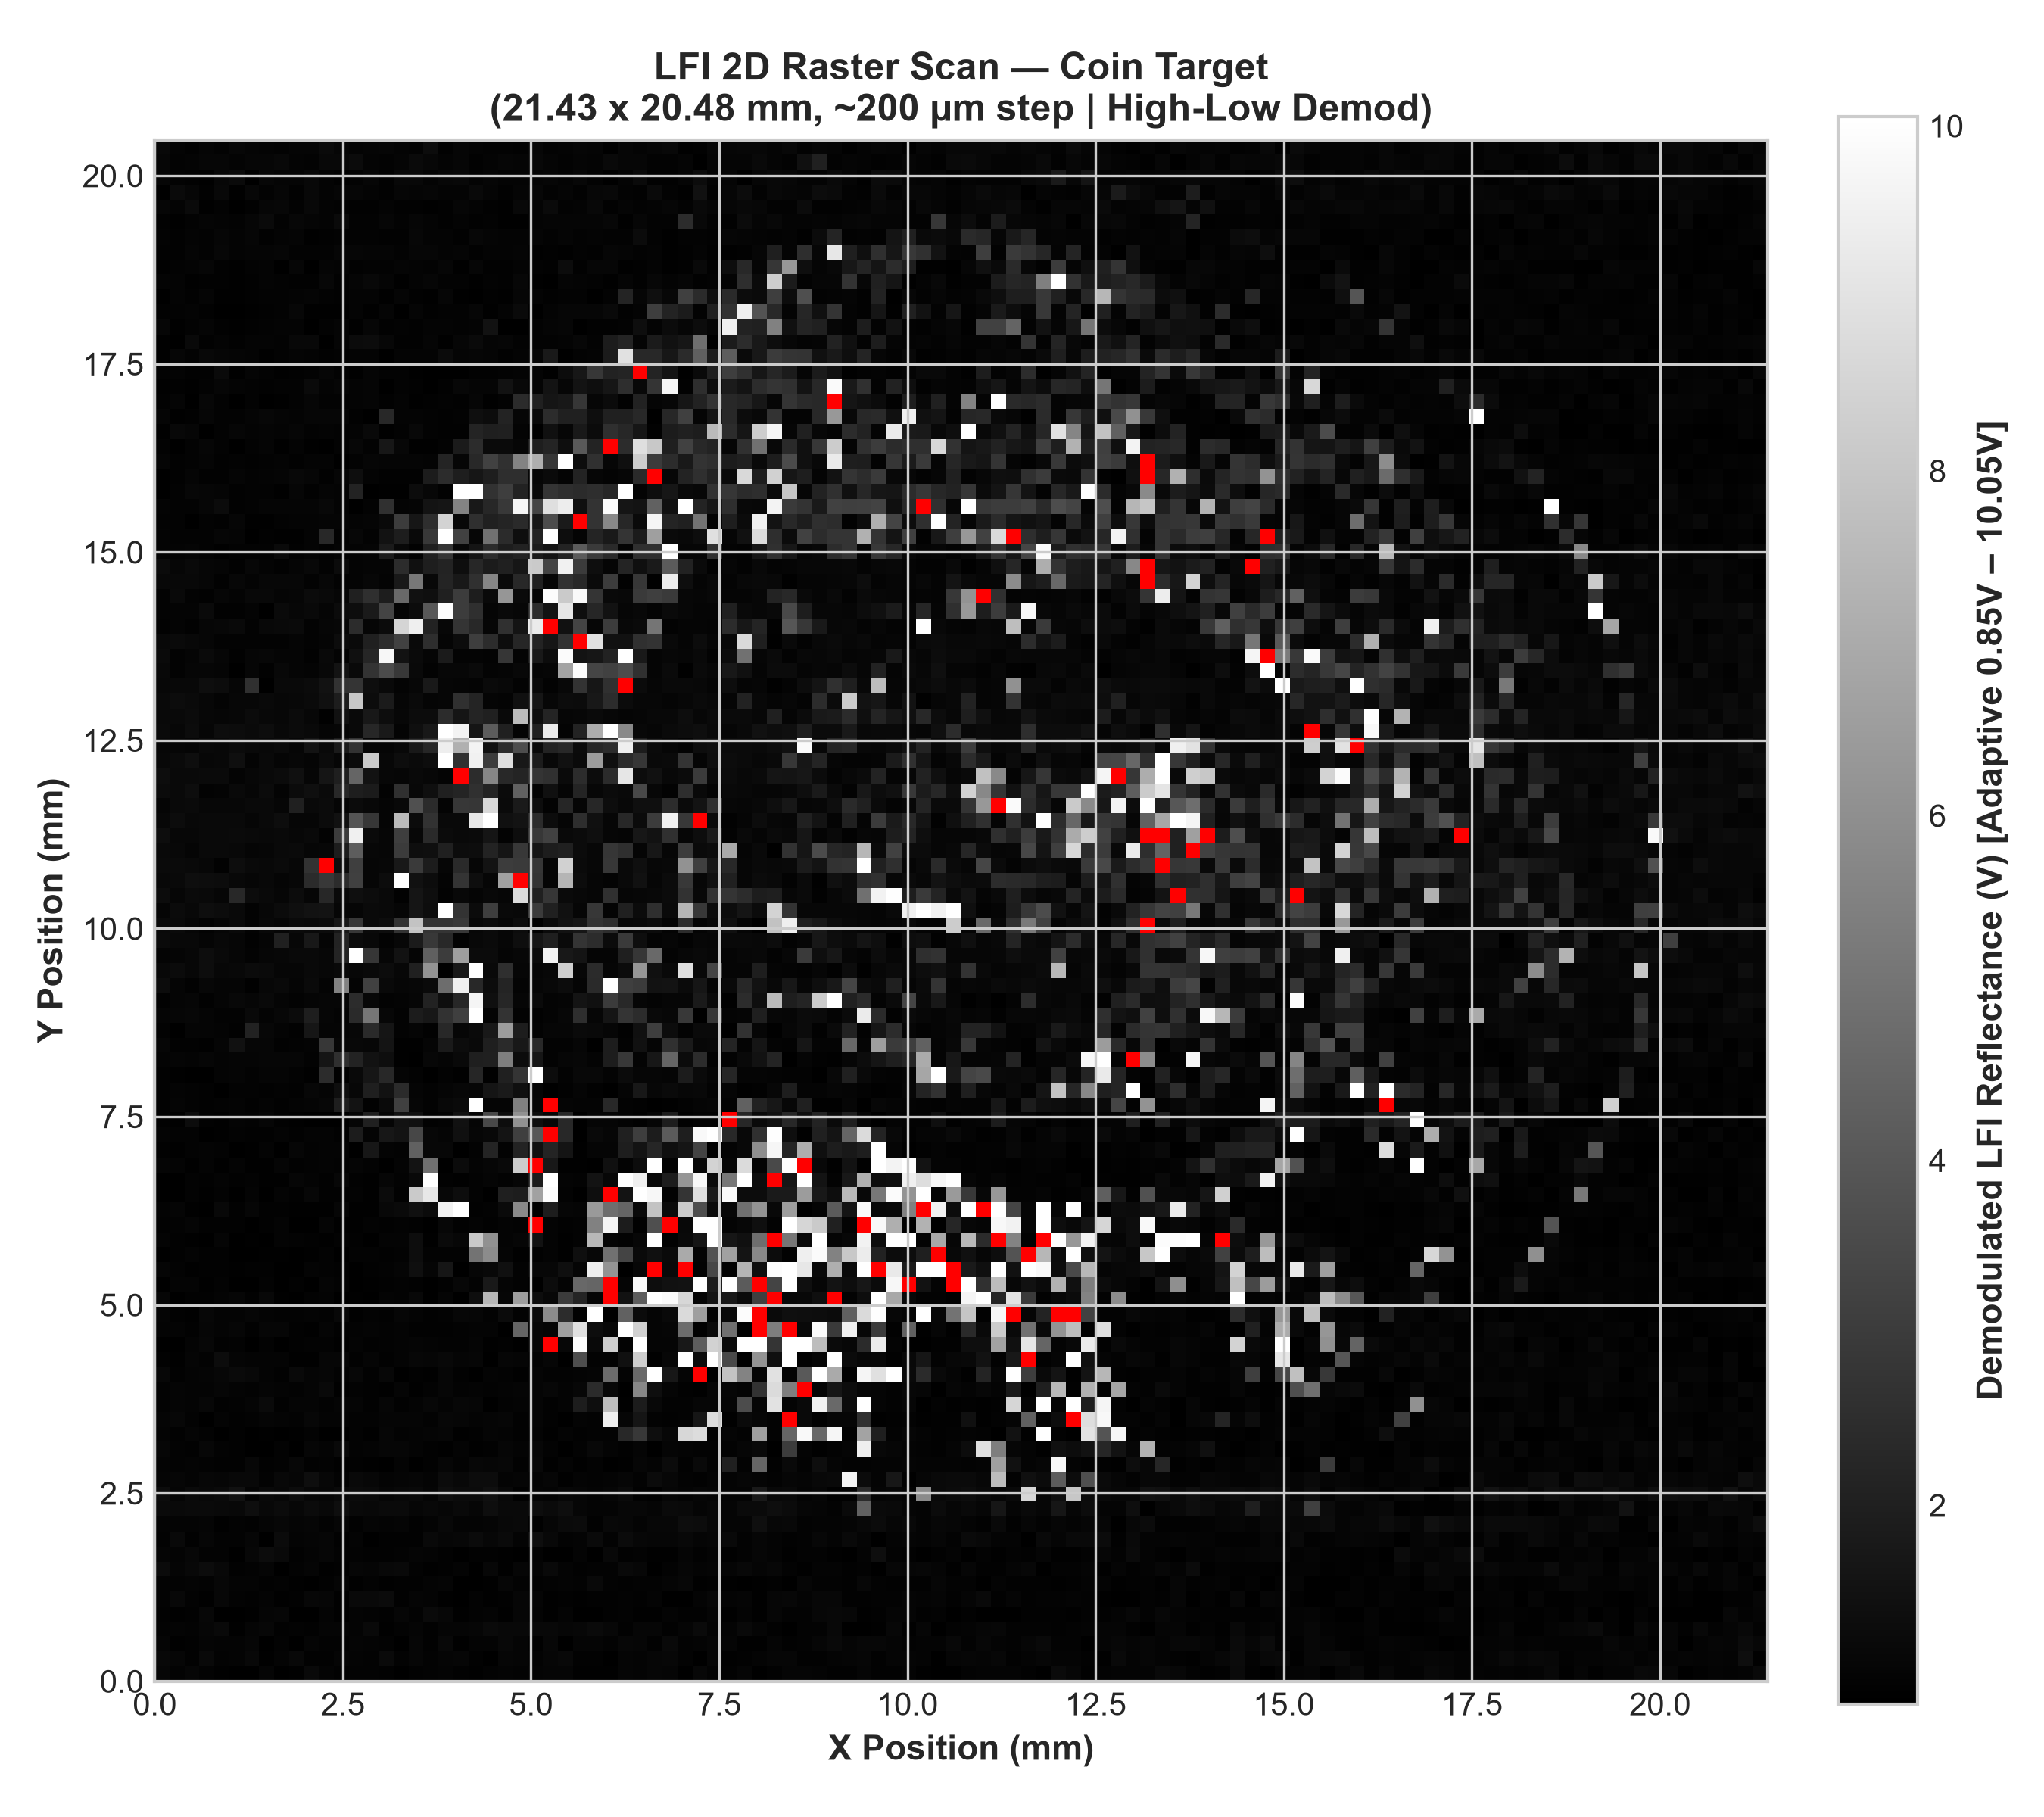

Values plotted in this chart, from the file beside it:
1.095613e+00, 9.622620e-01, 1.079923e+00, 9.582564e-01, 9.062286e-01, 8.816082e-01, 8.794166e-01, 1.033949e+00, 8.723069e-01, 8.864502e-01, 1.183322e+00, 9.920250e-01, 9.316011e-01, 9.659971e-01, 9.891683e-01, 9.323182e-01, 8.159633e-01, 9.518441e-01, 9.893882e-01, 9.936765e-01, 9.351411e-01, 9.055813e-01, 9.606189e-01, 1.019516e+00
1.161174e+00, 1.078622e+00, 9.470004e-01, 1.175718e+00, 9.608253e-01, 1.011369e+00, 1.156400e+00, 8.981130e-01, 1.017508e+00, 1.158159e+00, 9.520969e-01, 9.342402e-01, 1.040036e+00, 9.976668e-01, 9.708412e-01, 1.209839e+00, 9.655838e-01, 1.081940e+00, 9.658669e-01, 1.042446e+00, 1.066171e+00, 9.214479e-01, 8.796976e-01, 1.079766e+00
1.036473e+00, 8.845610e-01, 9.354217e-01, 1.052865e+00, 1.009538e+00, 9.970948e-01, 1.083731e+00, 8.709252e-01, 9.757364e-01, 8.431778e-01, 1.032156e+00, 9.826303e-01, 9.550653e-01, 1.061475e+00, 1.009350e+00, 9.668453e-01, 8.249541e-01, 1.076340e+00, 9.373670e-01, 1.148502e+00, 9.021108e-01, 1.016698e+00, 9.948121e-01, 1.168835e+00
9.617241e-01, 1.004003e+00, 9.622470e-01, 1.086931e+00, 1.198976e+00, 9.125341e-01, 1.039752e+00, 1.128215e+00, 9.507695e-01, 9.718544e-01, 9.359637e-01, 1.054061e+00, 1.032654e+00, 1.002754e+00, 1.176102e+00, 8.902614e-01, 9.680609e-01, 1.048942e+00, 9.283610e-01, 1.033264e+00, 1.028483e+00, 1.093801e+00, 1.213130e+00, 1.157739e+00
9.221656e-01, 8.834077e-01, 9.191227e-01, 1.109225e+00, 8.510836e-01, 8.760497e-01, 8.977688e-01, 1.036184e+00, 1.087311e+00, 7.969408e-01, 8.384563e-01, 1.019732e+00, 9.137346e-01, 1.024916e+00, 9.576688e-01, 9.219829e-01, 1.074446e+00, 9.591614e-01, 1.241885e+00, 1.121349e+00, 9.125570e-01, 9.767685e-01, 1.022455e+00, 9.117649e-01
9.699867e-01, 1.168112e+00, 9.694694e-01, 9.087438e-01, 1.119099e+00, 9.662107e-01, 9.541210e-01, 1.008089e+00, 9.149956e-01, 9.527556e-01, 1.126648e+00, 1.068525e+00, 8.854843e-01, 1.185248e+00, 1.176120e+00, 1.264366e+00, 9.524028e-01, 1.049540e+00, 1.006744e+00, 9.106558e-01, 8.468704e-01, 9.707440e-01, 9.026478e-01, 9.453543e-01
9.740782e-01, 9.692201e-01, 1.024197e+00, 9.727242e-01, 1.109406e+00, 1.005505e+00, 1.013842e+00, 9.361723e-01, 9.794204e-01, 9.053870e-01, 8.205882e-01, 9.379666e-01, 1.038856e+00, 8.827780e-01, 9.897863e-01, 8.873259e-01, 9.482824e-01, 9.303397e-01, 1.007530e+00, 1.028022e+00, 8.717589e-01, 8.684203e-01, 9.069057e-01, 1.080091e+00
1.245785e+00, 1.061213e+00, 1.138389e+00, 1.306079e+00, 1.143167e+00, 9.225672e-01, 9.692629e-01, 1.058077e+00, 8.696680e-01, 9.576069e-01, 1.040665e+00, 9.043533e-01, 9.426258e-01, 1.081941e+00, 1.033972e+00, 1.161823e+00, 1.181626e+00, 9.766027e-01, 8.874484e-01, 9.409936e-01, 9.920848e-01, 8.143280e-01, 1.105943e+00, 8.984461e-01
1.045716e+00, 9.932984e-01, 1.108170e+00, 9.776071e-01, 9.827192e-01, 8.379139e-01, 1.126687e+00, 1.279090e+00, 1.175854e+00, 9.355222e-01, 1.024351e+00, 1.063214e+00, 9.783595e-01, 9.697606e-01, 9.529689e-01, 9.237017e-01, 9.774539e-01, 1.032895e+00, 1.026311e+00, 9.199293e-01, 8.466941e-01, 9.479526e-01, 9.313045e-01, 8.940870e-01
9.850032e-01, 1.188741e+00, 9.403666e-01, 1.080939e+00, 9.881438e-01, 9.878694e-01, 1.079165e+00, 8.585305e-01, 1.273864e+00, 1.001880e+00, 1.061976e+00, 1.073999e+00, 9.453842e-01, 1.004961e+00, 8.390292e-01, 9.495935e-01, 9.190619e-01, 9.331400e-01, 1.204682e+00, 1.077040e+00, 1.107031e+00, 1.255151e+00, 1.113328e+00, 1.210557e+00
1.011409e+00, 1.004862e+00, 1.009444e+00, 1.052310e+00, 9.017544e-01, 9.890609e-01, 9.278742e-01, 1.053755e+00, 1.106312e+00, 1.031119e+00, 1.077033e+00, 9.609901e-01, 1.077443e+00, 9.407087e-01, 1.039481e+00, 1.013878e+00, 1.057123e+00, 9.287666e-01, 1.001300e+00, 1.152459e+00, 9.993496e-01, 1.018488e+00, 1.052849e+00, 1.161541e+00
1.209989e+00, 1.177115e+00, 1.207038e+00, 1.239950e+00, 1.174204e+00, 1.160295e+00, 1.360649e+00, 1.147058e+00, 1.249009e+00, 1.113438e+00, 1.253248e+00, 1.143678e+00, 1.354599e+00, 1.193393e+00, 1.160496e+00, 1.231362e+00, 1.222451e+00, 1.086225e+00, 1.162224e+00, 1.081492e+00, 1.190500e+00, 1.095324e+00, 1.369181e+00, 1.173939e+00
1.287155e+00, 1.061995e+00, 1.227544e+00, 1.139300e+00, 1.238916e+00, 1.474946e+00, 1.013468e+00, 1.178842e+00, 1.133792e+00, 1.287391e+00, 1.121017e+00, 1.091405e+00, 1.173998e+00, 1.251164e+00, 1.234261e+00, 1.088790e+00, 1.162707e+00, 1.199899e+00, 1.041340e+00, 1.377685e+00, 1.270808e+00, 1.243241e+00, 1.439338e+00, 1.169367e+00
1.026628e+00, 1.092637e+00, 1.025254e+00, 1.133055e+00, 1.083797e+00, 1.152600e+00, 1.166312e+00, 9.846167e-01, 1.166921e+00, 1.077667e+00, 1.379088e+00, 1.125766e+00, 9.728856e-01, 1.180114e+00, 1.116642e+00, 9.952272e-01, 1.060270e+00, 1.081028e+00, 9.947336e-01, 1.266873e+00, 1.153756e+00, 1.289150e+00, 1.293098e+00, 9.915176e-01
9.930702e-01, 9.794062e-01, 1.000238e+00, 9.627698e-01, 9.532544e-01, 9.228722e-01, 1.120677e+00, 9.479625e-01, 9.649709e-01, 1.124023e+00, 9.320326e-01, 9.831984e-01, 8.837786e-01, 9.437266e-01, 9.084160e-01, 8.577909e-01, 1.015260e+00, 8.208777e-01, 9.373841e-01, 1.078856e+00, 9.633241e-01, 1.127249e+00, 1.080101e+00, 1.109457e+00
1.065987e+00, 9.730140e-01, 9.189416e-01, 1.120339e+00, 9.677547e-01, 9.470051e-01, 8.609693e-01, 8.761613e-01, 9.836747e-01, 8.488070e-01, 1.084549e+00, 1.004184e+00, 1.204103e+00, 9.877787e-01, 1.022008e+00, 1.077280e+00, 1.078936e+00, 1.021145e+00, 9.284255e-01, 9.010979e-01, 9.937255e-01, 8.870329e-01, 9.329888e-01, 1.092382e+00
1.021436e+00, 9.307719e-01, 1.061300e+00, 9.901506e-01, 8.800980e-01, 9.249286e-01, 8.653611e-01, 8.970761e-01, 8.619663e-01, 9.157655e-01, 9.625979e-01, 8.676126e-01, 8.241385e-01, 9.731570e-01, 9.131472e-01, 1.089430e+00, 9.714282e-01, 1.006253e+00, 1.056562e+00, 1.065097e+00, 8.867028e-01, 9.436289e-01, 1.027033e+00, 9.914346e-01
1.042506e+00, 1.126361e+00, 9.719015e-01, 8.805825e-01, 1.016685e+00, 9.370045e-01, 9.726339e-01, 1.030660e+00, 1.007735e+00, 9.652954e-01, 1.124314e+00, 9.968277e-01, 1.009560e+00, 9.866098e-01, 9.710886e-01, 1.043646e+00, 1.027268e+00, 1.050245e+00, 9.656743e-01, 1.114847e+00, 1.094148e+00, 1.022146e+00, 1.041908e+00, 1.097253e+00
9.859648e-01, 1.038463e+00, 9.986113e-01, 1.120158e+00, 9.509105e-01, 9.650947e-01, 1.040056e+00, 1.208146e+00, 9.215116e-01, 1.050843e+00, 1.047546e+00, 9.685080e-01, 1.028142e+00, 1.027856e+00, 9.195779e-01, 1.070873e+00, 9.468170e-01, 9.951986e-01, 1.105328e+00, 1.003971e+00, 1.102571e+00, 1.065512e+00, 8.793598e-01, 9.779329e-01
9.626442e-01, 1.053967e+00, 1.020342e+00, 1.011595e+00, 1.081268e+00, 1.025377e+00, 9.776191e-01, 1.062314e+00, 1.015362e+00, 9.820407e-01, 1.032190e+00, 1.178673e+00, 9.049373e-01, 9.821243e-01, 9.310447e-01, 8.967262e-01, 1.050742e+00, 9.158865e-01, 9.723703e-01, 1.073844e+00, 9.720624e-01, 9.987170e-01, 9.804060e-01, 1.022200e+00
1.125565e+00, 9.537804e-01, 1.007147e+00, 1.042501e+00, 1.104000e+00, 1.209421e+00, 1.137601e+00, 9.944573e-01, 9.271898e-01, 1.186420e+00, 1.032373e+00, 1.071774e+00, 9.704063e-01, 1.112390e+00, 9.276662e-01, 1.114741e+00, 8.253109e-01, 9.344898e-01, 9.126256e-01, 1.085064e+00, 9.435867e-01, 8.787067e-01, 1.003701e+00, 9.566036e-01
9.271845e-01, 8.958444e-01, 1.041508e+00, 9.844197e-01, 1.287372e+00, 1.060909e+00, 1.021983e+00, 1.013050e+00, 9.992680e-01, 9.025980e-01, 8.900821e-01, 1.067029e+00, 1.092133e+00, 9.238668e-01, 1.038466e+00, 9.466459e-01, 1.003918e+00, 1.102112e+00, 1.063378e+00, 1.138630e+00, 1.052970e+00, 1.083372e+00, 8.354990e-01, 1.089843e+00
8.814642e-01, 8.798427e-01, 9.992674e-01, 1.133241e+00, 9.302710e-01, 9.626637e-01, 8.527744e-01, 9.688225e-01, 8.118610e-01, 9.415676e-01, 9.644067e-01, 9.895257e-01, 8.920851e-01, 9.953087e-01, 9.313779e-01, 9.677006e-01, 1.022392e+00, 1.049164e+00, 1.008258e+00, 9.782385e-01, 9.761809e-01, 1.043751e+00, 9.123271e-01, 9.518302e-01
1.026486e+00, 9.928393e-01, 9.404350e-01, 1.093017e+00, 9.946352e-01, 1.077459e+00, 9.455567e-01, 1.082128e+00, 1.064125e+00, 9.344948e-01, 9.031223e-01, 1.026546e+00, 9.420059e-01, 9.747825e-01, 1.016152e+00, 9.739660e-01, 1.007913e+00, 9.432965e-01, 9.290397e-01, 9.361857e-01, 9.651338e-01, 1.011409e+00, 9.927310e-01, 8.652959e-01
1.053814e+00, 9.224333e-01, 9.083351e-01, 1.133809e+00, 1.010300e+00, 9.982742e-01, 1.068088e+00, 1.000760e+00, 9.815794e-01, 9.596212e-01, 1.004494e+00, 9.620451e-01, 1.145694e+00, 8.925889e-01, 9.691540e-01, 9.261078e-01, 1.086184e+00, 1.022629e+00, 9.458870e-01, 9.746505e-01, 1.120653e+00, 1.090486e+00, 9.727235e-01, 1.259255e+00
1.064688e+00, 8.473416e-01, 9.228919e-01, 9.448513e-01, 1.002819e+00, 1.085332e+00, 9.461139e-01, 1.134680e+00, 8.941794e-01, 8.479458e-01, 9.576834e-01, 9.963095e-01, 8.295890e-01, 8.930245e-01, 8.675674e-01, 1.006616e+00, 9.648479e-01, 1.158196e+00, 8.536713e-01, 1.032284e+00, 8.587561e-01, 1.379772e+00, 7.453195e+00, 1.077232e+00
8.492394e-01, 1.010933e+00, 9.918952e-01, 9.082220e-01, 9.893269e-01, 8.582769e-01, 8.587870e-01, 9.726082e-01, 8.690333e-01, 9.249426e-01, 8.732282e-01, 1.031054e+00, 9.661819e-01, 8.725666e-01, 9.061928e-01, 9.531584e-01, 9.616418e-01, 9.315327e-01, 8.568890e-01, 9.246944e-01, 1.113649e+00, 9.596459e-01, 1.774601e+00, 1.046976e+00
1.041153e+00, 9.675031e-01, 9.101720e-01, 9.415637e-01, 9.419293e-01, 8.863245e-01, 9.190423e-01, 9.200261e-01, 8.454632e-01, 8.766776e-01, 1.015258e+00, 9.676298e-01, 9.490865e-01, 8.703196e-01, 9.302106e-01, 9.858007e-01, 1.029765e+00, 1.412358e+00, 1.027661e+00, 1.644595e+00, 8.354405e-01, 1.068123e+00, 1.143808e+00, 1.452804e+00
8.725237e-01, 9.246989e-01, 9.939420e-01, 9.251752e-01, 9.188764e-01, 8.436473e-01, 8.656623e-01, 9.021089e-01, 8.872272e-01, 8.173684e-01, 8.948407e-01, 9.887164e-01, 8.817541e-01, 9.635521e-01, 9.649707e-01, 9.369735e-01, 9.905477e-01, 1.332699e+00, 9.636036e-01, 9.860116e-01, 9.849980e-01, 4.999282e+00, 5.897531e+00, 1.027089e+00
9.964735e-01, 9.512958e-01, 9.065822e-01, 8.391332e-01, 1.043080e+00, 8.801845e-01, 8.997172e-01, 8.791320e-01, 1.025150e+00, 9.552506e-01, 9.501112e-01, 9.108082e-01, 9.645355e-01, 9.269499e-01, 8.535950e-01, 9.944168e-01, 9.970428e-01, 1.350180e+00, 8.961040e-01, 1.236542e+00, 1.102111e+00, 8.087479e+00, 6.093340e+00, 1.004086e+00
9.492373e-01, 9.658332e-01, 1.032279e+00, 9.447123e-01, 9.265605e-01, 9.399402e-01, 8.665108e-01, 9.491687e-01, 1.002538e+00, 8.808543e-01, 7.781982e-01, 1.062252e+00, 9.180990e-01, 9.080297e-01, 9.613896e-01, 9.454841e-01, 9.580610e-01, 9.409220e-01, 8.280418e-01, 1.107547e+00, 9.297817e-01, 9.969637e-01, 9.430410e-01, 9.952263e-01
9.620610e-01, 1.030289e+00, 9.076213e-01, 8.738294e-01, 1.167300e+00, 9.417413e-01, 1.073363e+00, 9.308489e-01, 9.324895e-01, 8.857453e-01, 9.113520e-01, 9.045860e-01, 1.082773e+00, 9.046555e-01, 9.100391e-01, 1.158029e+00, 1.207822e+00, 1.447981e+00, 1.249755e+00, 9.584296e+00, 1.021632e+01, 9.266388e-01, 9.677344e-01, 1.239997e+00
8.401955e-01, 8.081389e-01, 9.797460e-01, 9.177325e-01, 9.604037e-01, 8.593749e-01, 9.918261e-01, 8.503768e-01, 9.935330e-01, 9.288274e-01, 1.109724e+00, 9.194774e-01, 9.296266e-01, 9.601164e-01, 8.915769e-01, 1.251220e+00, 9.218587e-01, 8.112004e+00, 9.178428e+00, 1.124131e+00, 1.349650e+00, 9.607835e-01, 8.743717e-01, 1.962399e+00
8.354494e-01, 7.855202e-01, 9.606487e-01, 9.358973e-01, 1.013408e+00, 9.514826e-01, 9.658077e-01, 8.885438e-01, 8.949700e-01, 1.096534e+00, 1.017797e+00, 9.384622e-01, 1.111164e+00, 9.474765e-01, 9.157732e-01, 1.092787e+00, 9.831737e-01, 1.181649e+00, 1.018964e+01, 9.337795e-01, 8.831464e-01, 9.896748e-01, 1.047730e+00, 9.822208e-01
1.026711e+00, 1.024263e+00, 8.899646e-01, 1.020463e+00, 9.127506e-01, 1.016645e+00, 8.944106e-01, 9.025000e-01, 1.028481e+00, 9.405400e-01, 9.603469e-01, 1.007242e+00, 9.899451e-01, 1.049840e+00, 9.550019e-01, 8.822470e-01, 1.014985e+00, 1.542117e+00, 4.887660e+00, 8.103491e-01, 1.258826e+00, 9.954824e-01, 1.075307e+00, 1.195925e+00
9.430930e-01, 9.175443e-01, 9.892181e-01, 1.021468e+00, 9.791958e-01, 8.512844e-01, 8.962119e-01, 1.016197e+00, 8.642115e-01, 1.084120e+00, 9.866135e-01, 1.001175e+00, 1.025214e+00, 8.694729e-01, 1.708718e+00, 1.002573e+00, 9.749529e-01, 4.392723e+00, 1.107044e+00, 1.118700e+00, 8.673133e-01, 9.657179e-01, 2.165620e+00, 9.667790e-01
1.018206e+00, 9.813613e-01, 9.573835e-01, 8.658132e-01, 9.122309e-01, 9.571354e-01, 9.386863e-01, 9.521887e-01, 1.025982e+00, 9.398505e-01, 9.953982e-01, 1.015603e+00, 9.532379e-01, 1.869759e+00, 1.019381e+00, 1.704907e+00, 1.558907e+00, 3.434191e+00, 1.103287e+00, 1.040392e+00, 1.432242e+00, 1.094424e+00, 1.136979e+00, 1.577364e+00
9.402509e-01, 8.981080e-01, 1.293145e+00, 9.283513e-01, 9.165453e-01, 1.019808e+00, 9.801934e-01, 1.088493e+00, 9.457228e-01, 9.021449e-01, 8.510621e-01, 8.327899e-01, 8.610312e-01, 1.049235e+00, 2.017291e+00, 1.030785e+00, 1.520325e+00, 1.429013e+00, 9.338066e-01, 9.790433e-01, 1.470536e+00, 1.029538e+00, 3.460005e+00, 1.330798e+00
9.303899e-01, 1.041306e+00, 9.664960e-01, 9.311931e-01, 9.895737e-01, 1.012221e+00, 9.190203e-01, 9.957072e-01, 9.389323e-01, 1.007318e+00, 1.059733e+00, 1.115763e+00, 1.933375e+00, 1.536086e+00, 9.369040e-01, 1.238957e+00, 3.155100e+00, 1.067211e+00, 9.698837e-01, 1.159775e+00, 1.225190e+00, 1.041866e+01, 1.041882e+00, 1.027987e+00
9.478433e-01, 1.010418e+00, 9.661577e-01, 9.411287e-01, 8.667278e-01, 9.590918e-01, 9.795004e-01, 9.333834e-01, 9.723672e-01, 9.325401e-01, 1.102697e+00, 1.054532e+00, 1.373106e+00, 1.122199e+00, 1.972233e+00, 1.524877e+00, 2.408595e+00, 1.043618e+00, 9.547511e-01, 1.049191e+00, 1.126659e+00, 1.097741e+00, 1.618484e+00, 1.802161e+00
9.307175e-01, 9.150665e-01, 8.677259e-01, 8.785179e-01, 1.025079e+00, 1.056650e+00, 9.626701e-01, 1.051552e+00, 1.029496e+00, 9.866007e-01, 8.984696e-01, 2.480334e+00, 8.895830e-01, 1.191169e+00, 1.642159e+00, 2.290301e+00, 1.038283e+00, 9.867321e-01, 8.233215e-01, 9.885026e-01, 8.868418e-01, 2.214302e+00, 8.927295e-01, 2.044004e+00
9.930442e-01, 1.051090e+00, 1.025328e+00, 1.086038e+00, 9.961947e-01, 1.059913e+00, 1.035275e+00, 1.079699e+00, 1.070405e+00, 1.067574e+00, 9.576134e-01, 1.629102e+00, 2.571260e+00, 2.133589e+00, 1.494868e+00, 1.362825e+00, 9.042232e-01, 8.789033e-01, 1.123823e+00, 1.061258e+00, 1.174603e+00, 1.962792e+00, 2.010385e+00, 5.446539e+00
1.095774e+00, 9.491815e-01, 9.484815e-01, 8.863261e-01, 1.044086e+00, 1.461117e+00, 1.065069e+00, 1.063426e+00, 9.535176e-01, 9.691691e-01, 1.005039e+00, 2.826098e+00, 1.130145e+00, 1.159388e+00, 1.104477e+00, 1.598978e+00, 9.126103e-01, 8.985260e-01, 1.039082e+00, 1.793098e+00, 1.299700e+00, 1.175015e+00, 1.980145e+00, 2.365772e+00
9.728702e-01, 8.803410e-01, 1.055152e+00, 1.045535e+00, 1.008385e+00, 9.369589e-01, 2.081539e+00, 1.121119e+00, 1.007419e+00, 9.360582e-01, 1.666506e+00, 1.058723e+00, 1.036975e+00, 1.118063e+00, 2.388190e+00, 1.630776e+00, 9.849189e-01, 1.038409e+00, 9.196209e-01, 2.292757e+00, 1.075783e+00, 1.231604e+00, 1.774965e+00, 6.509280e+00
1.040052e+00, 1.063788e+00, 1.099012e+00, 1.048581e+00, 9.734228e-01, 9.696284e-01, 1.196242e+00, 1.018345e+00, 1.101798e+00, 1.250951e+00, 1.934478e+00, 1.065746e+00, 9.944113e-01, 2.363458e+00, 5.097254e+00, 1.102811e+00, 9.793535e-01, 1.860044e+00, 1.681633e+00, 2.665782e+00, 3.137612e+00, 1.002496e+01, 1.000016e+00, 2.687784e+00
9.391930e-01, 1.053177e+00, 1.063661e+00, 9.191556e-01, 1.039534e+00, 1.151042e+00, 1.067256e+00, 1.179594e+00, 1.056646e+00, 9.590905e-01, 1.049683e+00, 1.066748e+00, 1.081342e+00, 2.498631e+00, 1.128643e+00, 9.681452e-01, 1.024798e+00, 1.097664e+00, 2.096222e+00, 1.353447e+00, 2.255634e+00, 9.668762e+00, 1.421917e+00, 2.227178e+00
1.283450e+00, 1.049107e+00, 9.321838e-01, 1.114889e+00, 1.043107e+00, 1.039611e+00, 9.009877e-01, 1.107225e+00, 1.193533e+00, 1.030166e+00, 1.207756e+00, 1.006083e+00, 5.536811e+00, 1.005844e+00, 3.251291e+00, 1.172126e+00, 1.066927e+00, 1.112181e+00, 1.219936e+00, 4.775077e+00, 9.490901e+00, 2.338770e+00, 1.310596e+00, 2.204905e+00
1.157610e+00, 1.264408e+00, 1.121427e+00, 1.319188e+00, 1.108067e+00, 1.148197e+00, 1.253005e+00, 1.236924e+00, 1.071957e+00, 1.074924e+00, 1.181775e+00, 1.099037e+00, 1.196646e+00, 1.099432e+00, 1.187983e+00, 1.297779e+00, 1.129232e+00, 2.008390e+00, 6.200023e+00, 9.016128e-01, 1.735919e+00, 1.041451e+01, 1.186899e+00, 2.569444e+00
1.000973e+00, 1.051017e+00, 1.123540e+00, 1.332265e+00, 1.184817e+00, 1.094507e+00, 9.553546e-01, 1.064375e+00, 1.099124e+00, 1.175186e+00, 1.205486e+00, 1.104132e+00, 2.184322e+00, 1.034013e+01, 2.810152e+00, 1.094445e+00, 1.521724e+00, 1.036392e+00, 4.302195e+00, 3.010318e+00, 6.586389e+00, 1.249403e+00, 1.244858e+00, 1.035586e+00
1.216025e+00, 1.141713e+00, 1.165532e+00, 1.053678e+00, 1.140048e+00, 1.092639e+00, 9.291555e-01, 1.054178e+00, 2.030973e+00, 1.116237e+00, 1.733021e+00, 1.049011e+00, 2.113247e+00, 1.252227e+00, 1.161824e+00, 9.643713e-01, 1.108169e+00, 1.823645e+00, 2.896826e+00, 2.343551e+00, 9.792593e-01, 1.135198e+00, 1.217501e+00, 1.078314e+00
1.176041e+00, 1.215475e+00, 1.086254e+00, 9.701153e-01, 1.064068e+00, 1.182835e+00, 9.799167e-01, 1.152979e+00, 1.082408e+00, 1.213816e+00, 1.187449e+00, 1.256208e+00, 1.675506e+00, 2.850762e+00, 1.240323e+00, 1.343233e+00, 2.698853e+00, 7.868451e+00, 2.737320e+00, 2.772043e+00, 2.928176e+00, 1.116914e+00, 1.220435e+00, 1.067934e+00
1.041602e+00, 1.269172e+00, 1.145548e+00, 1.356758e+00, 1.287015e+00, 1.183093e+00, 9.884609e-01, 1.121708e+00, 1.246645e+00, 1.391448e+00, 1.529061e+00, 1.532697e+00, 1.089036e+00, 1.070848e+00, 1.215656e+00, 1.178138e+00, 1.089231e+00, 1.614469e+00, 1.340353e+00, 1.009803e+01, 2.714076e+00, 1.266702e+00, 3.080317e+00, 1.171006e+00
1.296824e+00, 1.086776e+00, 1.237610e+00, 1.190650e+00, 1.088535e+00, 2.293606e+00, 1.293272e+00, 1.172067e+00, 1.074932e+00, 1.286783e+00, 1.079856e+00, 2.280920e+00, 1.180632e+00, 1.421264e+00, 1.285541e+00, 1.201109e+00, 9.444845e-01, 1.619058e+00, 1.350575e+00, 9.564301e-01, 1.168557e+00, 1.059242e+00, 1.145176e+00, 1.077339e+00
1.142909e+00, 1.203485e+00, 1.352557e+00, 1.328115e+00, 1.309630e+00, 1.159484e+00, 1.080051e+00, 1.163969e+00, 1.042622e+00, 1.120053e+00, 2.402492e+00, 2.916430e+00, 2.480695e+00, 3.166179e+00, 1.075770e+00, 1.284315e+00, 1.041866e+01, 1.464078e+00, 1.302388e+00, 1.014269e+00, 2.738801e+00, 1.357628e+00, 1.080907e+00, 6.661699e+00
1.238596e+00, 1.220930e+00, 1.200412e+00, 1.106589e+00, 9.327662e-01, 1.330403e+00, 1.199363e+00, 1.136575e+00, 1.212495e+00, 1.109294e+00, 2.651199e+00, nan, 1.341891e+00, 3.129639e+00, 1.080320e+00, 1.129758e+00, 1.714408e+00, 2.960769e+00, 1.867597e+00, 1.094966e+00, 2.365703e+00, 1.065279e+00, 1.535900e+00, 3.012145e+00
1.195149e+00, 1.145561e+00, 1.053464e+00, 1.181282e+00, 1.201312e+00, 1.170168e+00, 1.059233e+00, 1.085653e+00, 1.179358e+00, 1.231911e+00, 1.086956e+00, 1.099287e+00, 1.900756e+00, 4.208751e+00, 1.098782e+00, 1.065010e+00, 2.978234e+00, 1.360306e+00, 1.399995e+00, 2.035981e+00, 1.292537e+00, 1.344920e+00, 2.109924e+00, 1.637436e+00
1.337375e+00, 1.119340e+00, 1.124150e+00, 1.201966e+00, 1.173130e+00, 1.228730e+00, 1.201403e+00, 1.165355e+00, 1.176940e+00, 1.126453e+00, 1.194423e+00, 9.810407e-01, 3.014473e+00, 9.487814e+00, 1.207113e+00, 1.096284e+00, 3.077237e+00, 1.132749e+00, 2.383926e+00, 1.268367e+00, 1.184091e+00, 1.232375e+00, 1.618171e+00, 9.854725e-01
1.123281e+00, 1.291977e+00, 1.149431e+00, 1.173142e+00, 1.184657e+00, 1.172998e+00, 1.069682e+00, 1.201822e+00, 1.340003e+00, 1.095445e+00, 1.073806e+00, 1.269376e+00, 1.484028e+00, 3.912953e+00, 2.840633e+00, 1.055957e+00, 7.537698e+00, 1.264672e+00, 2.652119e+00, 1.177144e+00, 1.203420e+00, 9.181689e+00, 1.003977e+01, 1.435302e+00
1.033510e+00, 1.196193e+00, 1.227251e+00, 1.115777e+00, 1.122787e+00, 1.126967e+00, 1.176783e+00, 1.177784e+00, 1.067204e+00, 2.068212e+00, 1.200083e+00, 1.247658e+00, 1.034152e+00, 1.258190e+00, 1.148985e+00, 1.043191e+00, 1.141224e+00, 3.750930e+00, 2.395711e+00, 1.024271e+00, 2.839409e+00, 2.811653e+00, 8.622951e+00, 1.238389e+00
1.256061e+00, 1.183390e+00, 1.348783e+00, 9.614941e-01, 1.013012e+00, 1.173560e+00, 1.082078e+00, 1.245387e+00, 1.025805e+00, 1.260436e+00, 1.390818e+00, 1.220896e+00, 2.335370e+00, 1.944382e+00, 1.841280e+00, 9.858436e-01, 2.574764e+00, 1.158236e+00, 1.416672e+00, 2.042273e+00, 2.155482e+00, 2.592661e+00, 2.134154e+00, 1.268182e+00
1.346582e+00, 1.180190e+00, 1.185561e+00, 1.208831e+00, 1.213338e+00, 1.004927e+00, 1.119464e+00, 1.205748e+00, 1.246309e+00, 1.435390e+00, 1.091683e+00, 1.609383e+00, 1.977481e+00, 4.493623e+00, 1.498843e+00, 1.129021e+00, 1.095818e+00, 1.178073e+00, 1.106597e+00, 1.024950e+00, nan, 2.481876e+00, 5.667358e+00, 2.299450e+00
... 42 more rows
